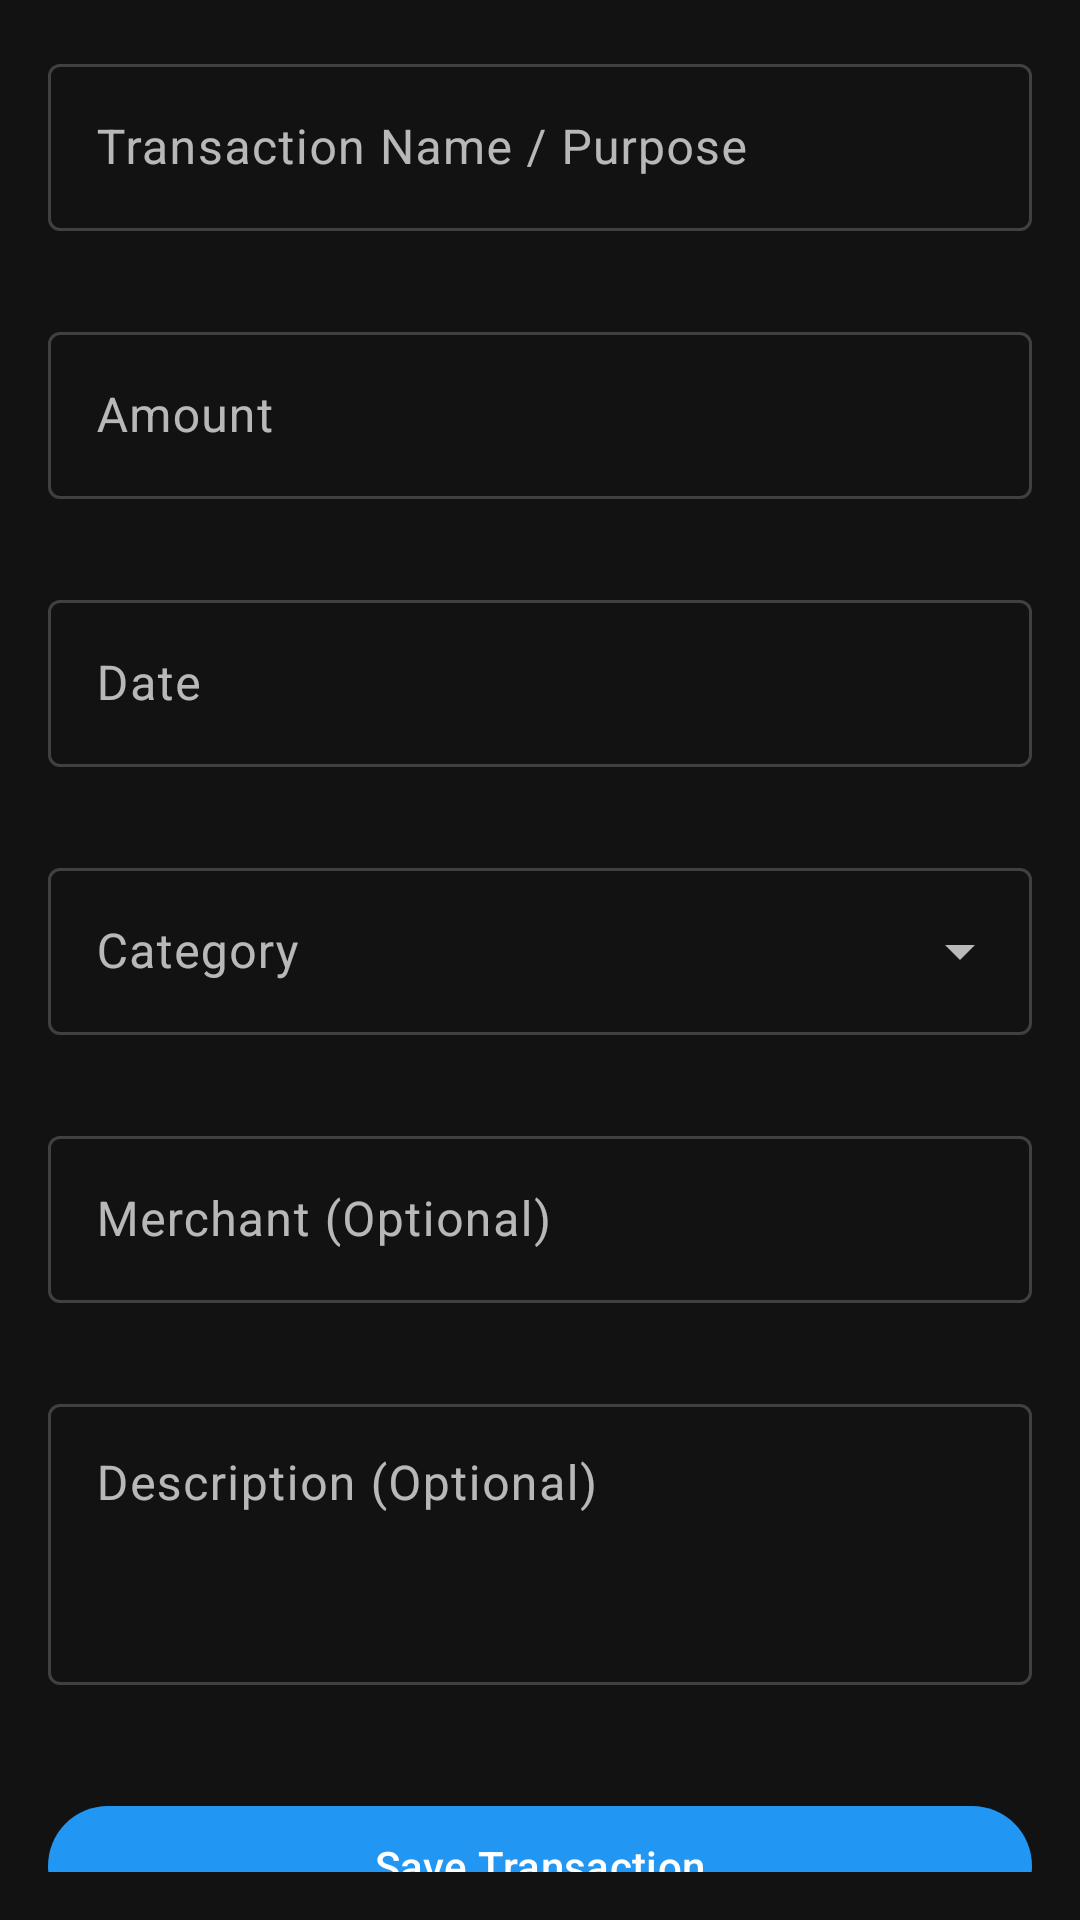

This screen was rendered from an Android layout file. Write that file and the resources it references.
<!-- AndroidManifest.xml: application theme Theme.FinanceTracker -->
<!-- res/layout/add_item_transaction.xml -->
<?xml version="1.0" encoding="utf-8"?>
<androidx.constraintlayout.widget.ConstraintLayout xmlns:android="http://schemas.android.com/apk/res/android"
    xmlns:app="http://schemas.android.com/apk/res-auto"
    xmlns:tools="http://schemas.android.com/tools"
    android:layout_width="match_parent"
    android:layout_height="match_parent"
    android:padding="16dp"
    tools:context=".AddTransactionActivity">

    <com.google.android.material.textfield.TextInputLayout
        android:id="@+id/transactionNameInputLayout"
        style="@style/Widget.Material3.TextInputLayout.OutlinedBox"
        android:layout_width="0dp"
        android:layout_height="wrap_content"
        android:hint="@string/hint_transaction_name"
        app:layout_constraintTop_toTopOf="parent"
        app:layout_constraintStart_toStartOf="parent"
        app:layout_constraintEnd_toEndOf="parent"
        app:errorEnabled="true">

        <com.google.android.material.textfield.TextInputEditText
            android:layout_width="match_parent"
            android:layout_height="wrap_content"
            android:inputType="textCapSentences"/> </com.google.android.material.textfield.TextInputLayout>

    <com.google.android.material.textfield.TextInputLayout
        android:id="@+id/transactionAmountInputLayout"
        style="@style/Widget.Material3.TextInputLayout.OutlinedBox"
        android:layout_width="0dp"
        android:layout_height="wrap_content"
        android:layout_marginTop="8dp"
        android:hint="@string/hint_transaction_amount"
        app:layout_constraintTop_toBottomOf="@id/transactionNameInputLayout"
        app:layout_constraintStart_toStartOf="parent"
        app:layout_constraintEnd_toEndOf="parent"
        app:errorEnabled="true">

        <com.google.android.material.textfield.TextInputEditText
            android:layout_width="match_parent"
            android:layout_height="wrap_content"
            android:inputType="numberDecimal" />

    </com.google.android.material.textfield.TextInputLayout>

    <com.google.android.material.textfield.TextInputLayout
        android:id="@+id/transactionDateInputLayout"
        style="@style/Widget.Material3.TextInputLayout.OutlinedBox"
        android:layout_width="0dp"
        android:layout_height="wrap_content"
        android:layout_marginTop="8dp"
        android:hint="@string/hint_transaction_date"
        app:layout_constraintTop_toBottomOf="@id/transactionAmountInputLayout"
        app:layout_constraintStart_toStartOf="parent"
        app:layout_constraintEnd_toEndOf="parent"
        app:errorEnabled="true">

        <com.google.android.material.textfield.TextInputEditText
            android:id="@+id/transactionDateEditText"
            android:layout_width="match_parent"
            android:layout_height="wrap_content"
            android:focusable="false"
            android:clickable="true"
            android:longClickable="false"
            android:inputType="none" />
    </com.google.android.material.textfield.TextInputLayout>


    <com.google.android.material.textfield.TextInputLayout
        android:id="@+id/transactionCategoryInputLayout"
        style="@style/Widget.Material3.TextInputLayout.OutlinedBox.ExposedDropdownMenu"
        android:layout_width="0dp"
        android:layout_height="wrap_content"
        android:layout_marginTop="8dp"
        android:hint="@string/hint_category"
        app:layout_constraintTop_toBottomOf="@id/transactionDateInputLayout"
        app:layout_constraintStart_toStartOf="parent"
        app:layout_constraintEnd_toEndOf="parent"
        app:errorEnabled="true">
        <AutoCompleteTextView
            android:id="@+id/transactionCategoryAutoCompleteTextView"
            android:layout_width="match_parent"
            android:layout_height="wrap_content"
            android:inputType="none"
            android:saveEnabled="false" />
    </com.google.android.material.textfield.TextInputLayout> <com.google.android.material.textfield.TextInputLayout
    android:id="@+id/transactionMerchantInputLayout"
    style="@style/Widget.Material3.TextInputLayout.OutlinedBox"
    android:layout_width="0dp"
    android:layout_height="wrap_content"
    android:layout_marginTop="8dp"
    android:hint="@string/hint_transaction_merchant_optional"
    app:layout_constraintTop_toBottomOf="@id/transactionCategoryInputLayout"
    app:layout_constraintStart_toStartOf="parent"
    app:layout_constraintEnd_toEndOf="parent"
    app:errorEnabled="true">

    <com.google.android.material.textfield.TextInputEditText
        android:layout_width="match_parent"
        android:layout_height="wrap_content"
        android:inputType="textCapWords"/> </com.google.android.material.textfield.TextInputLayout>

    <com.google.android.material.textfield.TextInputLayout
        android:id="@+id/transactionDescriptionInputLayout"
        style="@style/Widget.Material3.TextInputLayout.OutlinedBox"
        android:layout_width="0dp"
        android:layout_height="wrap_content"
        android:layout_marginTop="8dp"
        android:hint="@string/hint_transaction_description_optional"
        app:layout_constraintTop_toBottomOf="@id/transactionMerchantInputLayout"
        app:layout_constraintStart_toStartOf="parent"
        app:layout_constraintEnd_toEndOf="parent"
        app:errorEnabled="true">

        <com.google.android.material.textfield.TextInputEditText
            android:layout_width="match_parent"
            android:layout_height="wrap_content"
            android:gravity="top"
            android:lines="3"
            android:inputType="textMultiLine|textCapSentences"/> </com.google.android.material.textfield.TextInputLayout>

    <com.google.android.material.button.MaterialButton
        android:id="@+id/saveTransactionButton"
        android:layout_width="0dp"
        android:layout_height="wrap_content"
        android:layout_marginTop="16dp"
        android:text="@string/button_save_transaction"
        app:layout_constraintTop_toBottomOf="@id/transactionDescriptionInputLayout"
        app:layout_constraintStart_toStartOf="parent"
        app:layout_constraintEnd_toEndOf="parent" />

</androidx.constraintlayout.widget.ConstraintLayout>
<!-- resources referenced by this layout -->
<resources>
  <string name="button_save_transaction">Save Transaction</string>
  <string name="hint_category">Category</string>
  <string name="hint_transaction_amount">Amount</string>
  <string name="hint_transaction_date">Date</string>
  <string name="hint_transaction_description_optional">Description (Optional)</string>
  <string name="hint_transaction_merchant_optional">Merchant (Optional)</string>
  <string name="hint_transaction_name">Transaction Name / Purpose</string>
  <style name="Theme.FinanceTracker" parent="Theme.MaterialComponents.Light.NoActionBar">
          
          <item name="colorPrimary">@color/colorPrimary</item>
          <item name="colorPrimaryVariant">@color/colorPrimaryDark</item>
          <item name="colorOnPrimary">@color/colorBackground</item>
          
          <item name="colorSecondary">@color/colorAccent</item>
          <item name="colorOnSecondary">@color/colorBackground</item>
          
          <item name="android:statusBarColor">?attr/colorPrimaryVariant</item>
          
          <item name="android:textColor">@color/colorText</item>
          <item name="windowActionBar">false</item>
          
          <item name="windowNoTitle">true</item>
          <item name="android:textColorSecondary">@color/colorTextSecondary</item>
      </style>
  <color name="colorPrimary">@color/md_theme_primary</color>
  <color name="colorPrimaryDark">@color/md_theme_primaryContainer</color>
  <color name="colorAccent">@color/md_theme_secondary</color>
  <color name="colorText">@color/md_theme_onSurface</color>
  <color name="colorTextSecondary">@color/md_theme_onSurfaceVariant</color>
  <color name="md_theme_primary">#2196F3</color>
  <color name="md_theme_primaryContainer">#1565C0</color>
  <color name="md_theme_secondary">#03A9F4</color>
  <color name="md_theme_onSurface">#FFFFFF</color>
  <color name="md_theme_onSurfaceVariant">#B3FFFFFF</color>
</resources>
